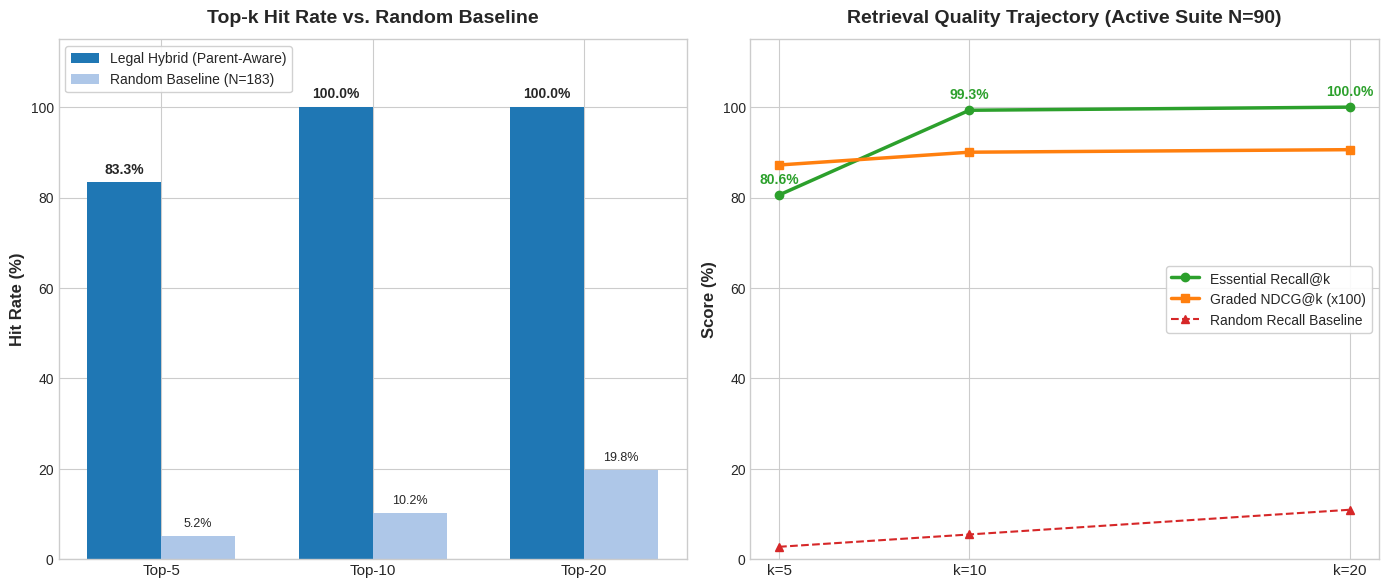
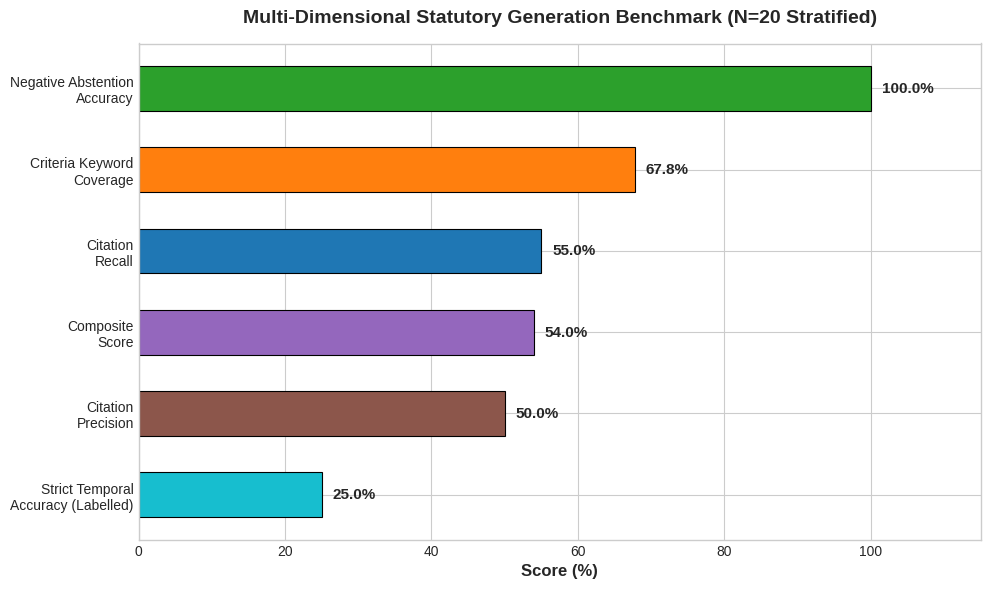

Source code (Python) for these figures, in order:
import os
from pathlib import Path
import matplotlib
matplotlib.use('Agg')
import matplotlib.pyplot as plt
import numpy as np

out_dir = Path('docs/assets')
out_dir.mkdir(parents=True, exist_ok=True)

# 1. RETRIEVAL BENCHMARK CHART
plt.style.use('seaborn-v0_8-whitegrid' if 'seaborn-v0_8-whitegrid' in plt.style.available else 'default')
fig, (ax1, ax2) = plt.subplots(1, 2, figsize=(14, 6), dpi=300)

k_vals = [5, 10, 20]
hit_rate_hybrid = [83.33, 100.00, 100.00]
hit_rate_random = [5.15, 10.17, 19.81]

recall_hybrid = [80.56, 99.31, 100.00]
recall_random = [2.73, 5.46, 10.93]

ndcg_hybrid = [0.8720, 0.9003, 0.9059]

x = np.arange(len(k_vals))
width = 0.35

ax1.bar(x - width/2, hit_rate_hybrid, width, label='Legal Hybrid (Parent-Aware)', color='#1f77b4')
ax1.bar(x + width/2, hit_rate_random, width, label='Random Baseline (N=183)', color='#aec7e8')
ax1.set_ylabel('Hit Rate (%)', fontsize=12, fontweight='bold')
ax1.set_title('Top-k Hit Rate vs. Random Baseline', fontsize=14, fontweight='bold', pad=12)
ax1.set_xticks(x)
ax1.set_xticklabels([f'Top-{k}' for k in k_vals], fontsize=11)
ax1.set_ylim(0, 115)
ax1.legend(frameon=True, facecolor='white', framealpha=0.9)
for i, v in enumerate(hit_rate_hybrid):
    ax1.text(i - width/2, v + 2, f'{v:.1f}%', ha='center', fontweight='bold', fontsize=10)
for i, v in enumerate(hit_rate_random):
    ax1.text(i + width/2, v + 2, f'{v:.1f}%', ha='center', fontsize=9)

ax2.plot(k_vals, recall_hybrid, marker='o', linewidth=2.5, color='#2ca02c', label='Essential Recall@k')
ax2.plot(k_vals, [v * 100 for v in ndcg_hybrid], marker='s', linewidth=2.5, color='#ff7f0e', label='Graded NDCG@k (x100)')
ax2.plot(k_vals, recall_random, marker='^', linewidth=1.5, linestyle='--', color='#d62728', label='Random Recall Baseline')
ax2.set_ylabel('Score (%)', fontsize=12, fontweight='bold')
ax2.set_title('Retrieval Quality Trajectory (Active Suite N=90)', fontsize=14, fontweight='bold', pad=12)
ax2.set_xticks(k_vals)
ax2.set_xticklabels([f'k={k}' for k in k_vals], fontsize=11)
ax2.set_ylim(0, 115)
ax2.legend(frameon=True, facecolor='white', framealpha=0.9)
for k, r in zip(k_vals, recall_hybrid):
    ax2.text(k, r + 2.5, f'{r:.1f}%', ha='center', fontweight='bold', color='#2ca02c', fontsize=10)

plt.tight_layout()
fig.savefig(out_dir / 'retrieval_benchmark_curve.png', bbox_inches='tight')
plt.close(fig)
print('Generated docs/assets/retrieval_benchmark_curve.png')

# 2. GENERATION EVALUATION BREAKDOWN CHART
fig, ax = plt.subplots(figsize=(10, 6), dpi=300)

metrics = [
    'Negative Abstention\nAccuracy',
    'Criteria Keyword\nCoverage',
    'Citation\nRecall',
    'Composite\nScore',
    'Citation\nPrecision',
    'Strict Temporal\nAccuracy (Labelled)'
]
scores = [100.0, 67.8, 55.0, 54.0, 50.0, 25.0]
colors = ['#2ca02c', '#ff7f0e', '#1f77b4', '#9467bd', '#8c564b', '#17becf']

bars = ax.barh(metrics, scores, color=colors, height=0.55, edgecolor='black', linewidth=0.8)
ax.set_xlim(0, 115)
ax.set_xlabel('Score (%)', fontsize=12, fontweight='bold')
ax.set_title('Multi-Dimensional Statutory Generation Benchmark (N=20 Stratified)', fontsize=14, fontweight='bold', pad=15)
ax.invert_yaxis()

for bar in bars:
    w = bar.get_width()
    ax.text(w + 1.5, bar.get_y() + bar.get_height()/2, f'{w:.1f}%', va='center', fontweight='bold', fontsize=11)

plt.tight_layout()
fig.savefig(out_dir / 'generation_evaluation_breakdown.png', bbox_inches='tight')
plt.close(fig)
print('Generated docs/assets/generation_evaluation_breakdown.png')
